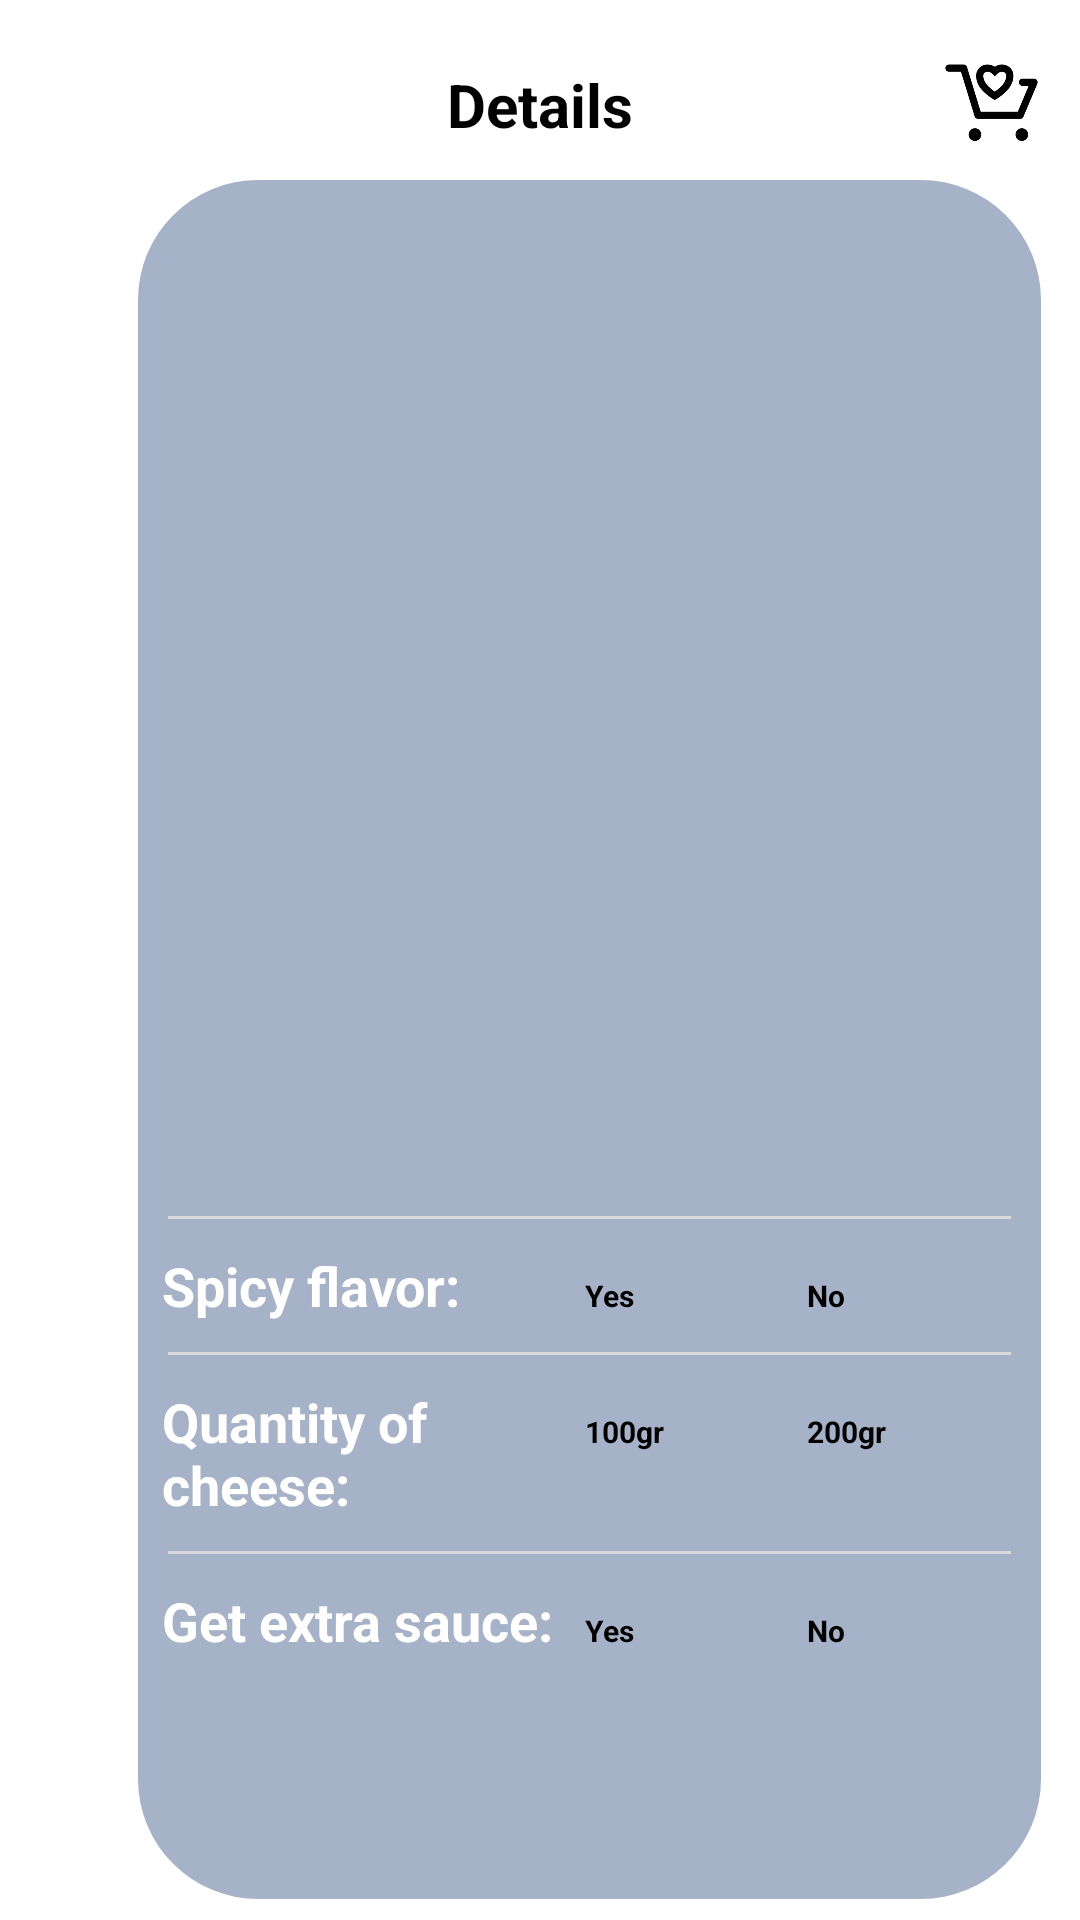

Here is an Android app screen rendered from its layout file. Give the layout XML and the strings, colors and styles it references.
<!-- AndroidManifest.xml: application theme Theme.Coffee -->
<!-- res/layout/details.xml -->
<?xml version="1.0" encoding="utf-8"?>
<LinearLayout xmlns:android="http://schemas.android.com/apk/res/android"
    xmlns:app="http://schemas.android.com/apk/res-auto"
    xmlns:tools="http://schemas.android.com/tools"
    android:layout_width="match_parent"
    android:layout_height="match_parent"
    android:orientation="vertical"
    android:background="@drawable/details_bg">

    <androidx.appcompat.widget.Toolbar
        android:id="@+id/toolbar_details"
        android:layout_width="match_parent"
        android:layout_height="50dp"
        android:layout_marginTop="10dp">
        <TextView
            android:layout_width="wrap_content"
            android:layout_height="wrap_content"
            android:text="Details"
            android:textStyle="bold"
            android:textSize="20sp"
            android:textColor="@color/black"
            android:layout_gravity="center"/>
        <ImageView
            android:layout_width="35dp"
            android:layout_height="35dp"
            android:background="@drawable/shopping_cart"
            android:layout_gravity="right"
            android:layout_marginRight="12dp"/>
    </androidx.appcompat.widget.Toolbar>

    <androidx.constraintlayout.widget.ConstraintLayout
        android:id="@+id/constraint"
        android:layout_width="301dp"
        android:layout_height="573dp"
        android:layout_marginStart="46dp"
        android:layout_marginEnd="46dp"
        android:background="@drawable/details_sub">

        <ImageView
            android:id="@+id/imageviewsdetails"
            android:layout_width="250dp"
            android:layout_height="250dp"
            android:layout_weight="1"
            app:layout_constraintBottom_toBottomOf="parent"
            app:layout_constraintEnd_toEndOf="parent"
            app:layout_constraintHorizontal_bias="0.49"
            app:layout_constraintStart_toStartOf="parent"
            app:layout_constraintTop_toTopOf="parent"
            app:layout_constraintVertical_bias="0.054"
            app:srcCompat="@drawable/corndog" />

        <LinearLayout
            android:layout_width="match_parent"
            android:layout_height="wrap_content"
            android:orientation="vertical"
            app:layout_constraintBottom_toBottomOf="parent"
            app:layout_constraintTop_toBottomOf="@+id/imageviewsdetails"
            app:layout_constraintVertical_bias="0.2">

            <LinearLayout
                android:layout_width="match_parent"
                android:layout_height="wrap_content"
                android:orientation="horizontal"
                tools:layout_editor_absoluteX="0dp"
                tools:layout_editor_absoluteY="299dp">

                <TextView
                    android:id="@+id/nameviewsdetails"
                    android:layout_width="wrap_content"
                    android:layout_height="wrap_content"
                    android:layout_marginLeft="8dp"
                    android:layout_weight="1"
                    android:textColor="@color/white"
                    android:textSize="18sp"
                    android:textStyle="bold" />
                
                <Spinner
                    android:padding="15dp"
                    android:background="@drawable/spinner"
                    android:id="@+id/spinner"
                    android:textAlignment="center"
                    android:layout_width="wrap_content"
                    android:layout_height="48dp"
                    android:layout_marginRight="10dp"/>
            </LinearLayout>

            <View
                android:id="@+id/view0"
                android:layout_width="match_parent"
                android:layout_height="1dp"
                android:layout_margin="10dp"
                android:background="#D9D9D9" />
            <LinearLayout
                android:layout_width="match_parent"
                android:layout_height="wrap_content"
                android:orientation="horizontal"
                tools:layout_editor_absoluteX="0dp"
                tools:layout_editor_absoluteY="299dp">

                <TextView
                    android:id="@+id/textspicy"
                    android:layout_width="wrap_content"
                    android:layout_height="wrap_content"
                    android:layout_marginLeft="8dp"
                    android:layout_weight="1"
                    android:text="Spicy flavor:"
                    android:textColor="@color/white"
                    android:textSize="18sp"
                    android:textStyle="bold" />

                <Button
                    android:id="@+id/buttonYesspicy"
                    android:layout_width="70dp"
                    android:layout_height="wrap_content"
                    android:layout_marginRight="4dp"
                    android:backgroundTint="#75C2F6"
                    android:text="Yes"
                    android:textStyle="bold"
                    android:textColor="@color/black"
                    android:textSize="10sp" />

                <Button
                    android:id="@+id/buttonNospicy"
                    android:layout_width="70dp"
                    android:layout_height="wrap_content"
                    android:layout_marginRight="8dp"
                    android:backgroundTint="#FBEEAC"
                    android:text="No"
                    android:textStyle="bold"
                    android:textColor="@color/black"
                    android:textSize="10sp" />

            </LinearLayout>

            <View
                android:id="@+id/view1"
                android:layout_width="match_parent"
                android:layout_height="1dp"
                android:layout_margin="10dp"
                android:background="#D9D9D9" />

            <LinearLayout
                android:layout_width="match_parent"
                android:layout_height="wrap_content"
                android:orientation="horizontal"
                tools:layout_editor_absoluteX="0dp"
                tools:layout_editor_absoluteY="299dp">

                <TextView
                    android:id="@+id/textcheese"
                    android:layout_width="wrap_content"
                    android:layout_height="wrap_content"
                    android:layout_marginLeft="8dp"
                    android:layout_weight="1"
                    android:text="Quantity of cheese:"
                    android:textColor="@color/white"
                    android:textSize="18sp"
                    android:textStyle="bold" />

                <Button
                    android:id="@+id/buttoncheese1"
                    android:layout_width="70dp"
                    android:layout_height="wrap_content"
                    android:layout_marginRight="4dp"
                    android:backgroundTint="#75C2F6"
                    android:text="100gr"
                    android:textStyle="bold"
                    android:textColor="@color/black"
                    android:textSize="10sp" />

                <Button
                    android:id="@+id/buttoncheese2"
                    android:layout_width="70dp"
                    android:layout_height="wrap_content"
                    android:layout_marginRight="8dp"
                    android:backgroundTint="#FBEEAC"
                    android:text="200gr"
                    android:textStyle="bold"
                    android:textColor="@color/black"
                    android:textSize="10sp" />
            </LinearLayout>

            <View
                android:id="@+id/view2"
                android:layout_width="match_parent"
                android:layout_height="1dp"
                android:layout_margin="10dp"
                android:background="#D9D9D9" />

            <LinearLayout
                android:layout_width="match_parent"
                android:layout_height="wrap_content"
                android:orientation="horizontal"
                tools:layout_editor_absoluteX="0dp"
                tools:layout_editor_absoluteY="299dp">

                <TextView
                    android:id="@+id/textsauce"
                    android:layout_width="wrap_content"
                    android:layout_height="wrap_content"
                    android:layout_marginLeft="8dp"
                    android:layout_weight="1"
                    android:text="Get extra sauce:"
                    android:textColor="@color/white"
                    android:textSize="18sp"
                    android:textStyle="bold" />

                <Button
                    android:id="@+id/buttonYessauce"
                    android:layout_width="70dp"
                    android:layout_height="wrap_content"
                    android:layout_marginRight="4dp"
                    android:backgroundTint="#75C2F6"
                    android:text="Yes"
                    android:textStyle="bold"
                    android:textColor="@color/black"
                    android:textSize="10sp" />

                <Button
                    android:id="@+id/buttonNosauce"
                    android:layout_width="70dp"
                    android:layout_height="wrap_content"
                    android:layout_marginRight="8dp"
                    android:backgroundTint="#FBEEAC"
                    android:text="No"
                    android:textStyle="bold"
                    android:textColor="@color/black"
                    android:textSize="10sp" />

            </LinearLayout>
        </LinearLayout>
    </androidx.constraintlayout.widget.ConstraintLayout>

    <View
        android:id="@+id/view3"
        android:layout_gravity="center"
        android:layout_width="301dp"
        android:layout_height="5dp"
        android:layout_marginTop="20dp"
        android:layout_marginBottom="5dp"
        android:background="@color/white" />

    <LinearLayout
        android:layout_width="match_parent"
        android:layout_height="wrap_content"
        android:orientation="horizontal"
        android:layout_marginLeft="40dp"
        android:layout_marginRight="40dp">

        <TextView
            android:id="@+id/texttotal"
            android:layout_width="wrap_content"
            android:layout_height="wrap_content"
            android:layout_marginLeft="8dp"
            android:layout_weight="1"
            android:text="Total amount:"
            android:textColor="@color/white"
            android:textSize="20sp"
            android:textStyle="bold" />
        <TextView
            android:id="@+id/vnd"
            android:layout_width="wrap_content"
            android:layout_height="wrap_content"
            android:layout_marginRight="8dp"
            android:layout_weight="1"
            android:text="$"
            android:textAlignment="viewEnd"
            android:textColor="@color/white"
            android:textSize="20sp"
            android:textStyle="bold" />
        <TextView
            android:id="@+id/total"
            android:layout_width="wrap_content"
            android:layout_height="wrap_content"
            android:layout_marginRight="8dp"
            android:layout_weight="1"
            android:textAlignment="viewStart"
            android:textColor="@color/white"
            android:textSize="20sp"
            android:textStyle="bold" />
    </LinearLayout>

    <Button
        android:id="@+id/addtocart"
        android:layout_width="wrap_content"
        android:layout_height="wrap_content"
        android:layout_gravity="center"
        android:backgroundTint="#00235e"
        android:layout_marginTop="5dp"
        android:text="Add to cart"
        android:textSize="18sp" />
</LinearLayout>
<!-- resources referenced by this layout -->
<resources>
  <color name="black">#FF000000</color>
  <color name="white">#FFFFFFFF</color>
  <!-- drawable corndog: jpg bitmap (drawable, 70377 bytes) -->
  <!-- drawable details_sub (drawable) -->
  <?xml version="1.0" encoding="utf-8"?>
  <shape xmlns:android="http://schemas.android.com/apk/res/android">
      <solid android:color="#5900235E" />
      <corners android:radius="40dp" />
  </shape>
  <!-- drawable shopping_cart: png bitmap (drawable-hdpi, 4480 bytes) -->
  <!-- drawable spinner (drawable) -->
  <?xml version="1.0" encoding="utf-8"?>
  <shape xmlns:android="http://schemas.android.com/apk/res/android">
      <solid android:color="@android:color/transparent"/>
      <corners android:radius="5dp"/>
      <stroke
          android:width="2dp"
          android:color="#00235e"/>
  </shape>
</resources>
